Run: headless pygame with SDL's dummy video driver; simulated clock (each Clock.tick advances the game by its frame time, no real sleeping); random seed 0; keys injected as events and as key.get_pressed() state; mouse plan: one left click at the window centre at the start of phase 2, then a move to the lower-right quarter at the start of phase 3.
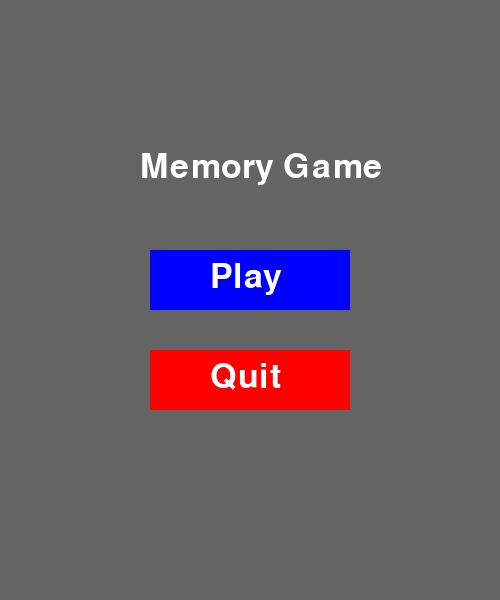
Frame 1 of 4 · flips 1–60 · no input
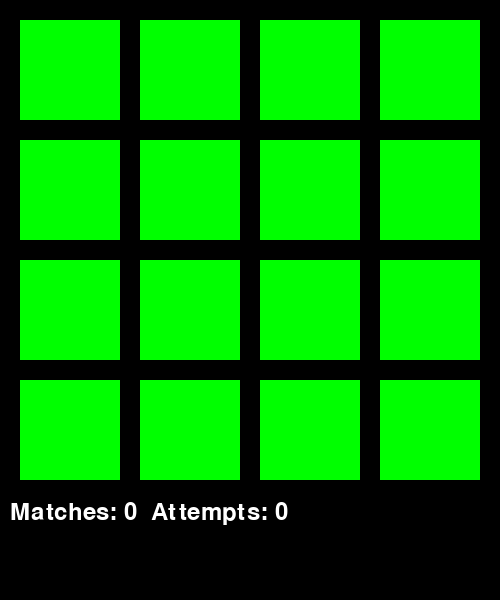
Frame 2 of 4 · flips 61–180 · clicked the window centre · tapped SPACE, RETURN · held RIGHT (→), D
Frame 3 of 4 · flips 181–300 · moved the mouse to the lower-right quarter · held DOWN (↓), S · screen unchanged from frame 2, image omitted
Frame 4 of 4 · flips 301–420 · held LEFT (←), A, UP (↑), W · screen unchanged from frame 3, image omitted

The pygame program that drew these frames:

import pygame
import random
import time

# Initialize Pygame
pygame.init()

# Set up display
WIDTH, HEIGHT = 500, 600
screen = pygame.display.set_mode((WIDTH, HEIGHT))
pygame.display.set_caption("Memory Matching Game")
font = pygame.font.Font(None, 74)

# Colors
WHITE = (255, 255, 255)
BLACK = (0, 0, 0)
GREEN = (0, 255, 0)
RED = (255, 0, 0)
GRAY = (100, 100, 100)
BLUE = (0, 0, 255)

# Card settings
CARD_SIZE = 100
MARGIN = 20

# Create card positions
def create_card_positions():
    positions = []
    for i in range(4):
        for j in range(4):
            x = MARGIN + j * (CARD_SIZE + MARGIN)
            y = MARGIN + i * (CARD_SIZE + MARGIN)
            positions.append((x, y))
    return positions

positions = create_card_positions()

# Generate pairs
def generate_pairs():
    symbols = list(range(8)) * 2
    random.shuffle(symbols)
    return symbols

pairs = generate_pairs()

# Card class
class Card:
    def __init__(self, symbol, position):
        self.symbol = symbol
        self.position = position
        self.rect = pygame.Rect(position[0], position[1], CARD_SIZE, CARD_SIZE)
        self.revealed = False
        self.matched = False

    def draw(self, screen):
        if self.revealed or self.matched:
            pygame.draw.rect(screen, WHITE, self.rect)
            font = pygame.font.Font(None, 74)
            text = font.render(str(self.symbol), True, BLACK)
            screen.blit(text, (self.position[0] + 35, self.position[1] + 25))
        else:
            pygame.draw.rect(screen, GREEN, self.rect)

# Create card objects
cards = [Card(pairs[i], positions[i]) for i in range(16)]

# Game variables
first_card = None
second_card = None
matches = 0
attempts = 0
running = True
clock = pygame.time.Clock()

# Main menu
def main_menu():
    inMenu = True

    # Define button
    #Centering the buttons using amazing math equations(Just incase the size of the window changes again)
    play_button = pygame.Rect(WIDTH // 2 - 100, HEIGHT // 2 - 50, 200, 60)
    quit_button = pygame.Rect(WIDTH // 2 - 100, HEIGHT // 2 + 50, 200, 60)

    font = pygame.font.Font(None, 50)

    while inMenu:
        screen.fill(GRAY) # Background color

        #If set to True it will be more smoother, if False it will be more blocky according to what I read
        title = font.render("Memory Game", True, WHITE)
        play_text = font.render("Play", True, WHITE)
        quit_text = font.render("Quit", True, WHITE)

        # Draw title
        screen.blit(title, (140, 150))

        # Draw buttons
        pygame.draw.rect(screen, BLUE, play_button)
        pygame.draw.rect(screen, RED, quit_button)

        #Center the text on buttons thing
        screen.blit(play_text, (play_button.x + 60, play_button.y + 10))
        screen.blit(quit_text, (quit_button.x + 60, quit_button.y + 10))

        # Event handling
        for event in pygame.event.get():
            if event.type == pygame.QUIT:
                pygame.quit()
            elif event.type == pygame.MOUSEBUTTONDOWN:
                if play_button.collidepoint(event.pos):
                    inMenu = False  # Start the game
                elif quit_button.collidepoint(event.pos):
                    pygame.quit()  # Quit if quit clicked

        pygame.display.update()
main_menu()

# Main game loop
while running:
    screen.fill(BLACK)
    for event in pygame.event.get():
        if event.type == pygame.QUIT:
            running = False
        elif event.type == pygame.MOUSEBUTTONDOWN:
            if first_card is None or (first_card and second_card is None):
                for card in cards:
                    if card.rect.collidepoint(event.pos) and not card.revealed and not card.matched:
                        card.revealed = True
                        if first_card is None:
                            first_card = card
                        elif second_card is None:
                            second_card = card
                            attempts += 1

    # Check for match
    if first_card and second_card:
        # Redraw cards before delay so both are visible
        for card in cards:
            card.draw(screen)
        pygame.display.flip()

        pygame.time.wait(500)
        if first_card.symbol == second_card.symbol:
            first_card.matched = True
            second_card.matched = True
            matches += 1
        else:
            first_card.revealed = False
            second_card.revealed = False
        first_card = None
        second_card = None

    # Draw cards
    for card in cards:
        card.draw(screen)

    # Display match count
    font = pygame.font.Font(None, 36)
    text = font.render(f"Matches: {matches}  Attempts: {attempts}", True, WHITE)
    screen.blit(text, (10, 500))

    # Check for win
    if matches == 8:
        font = pygame.font.Font(None, 74)
        win_text = font.render("You Win!", True, RED)
        screen.blit(win_text, (WIDTH // 2 - 100, HEIGHT // 2 - 50))

    pygame.display.flip()
    clock.tick(30)

pygame.quit()
